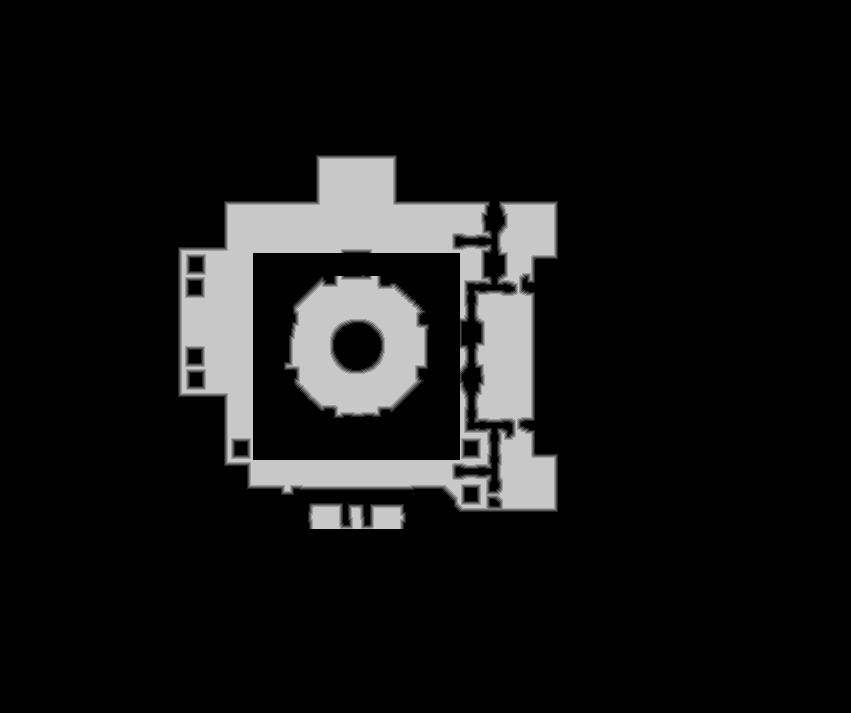

Source data for this figure (header and first rows):
source	tdt_hull melee
truth	truth_53db66273f0.tsv
width	851
height	713
nibble	0	533395
nibble	1	4147
nibble	2	4198
nibble	3	4202
nibble	4	4170
nibble	5	56651
